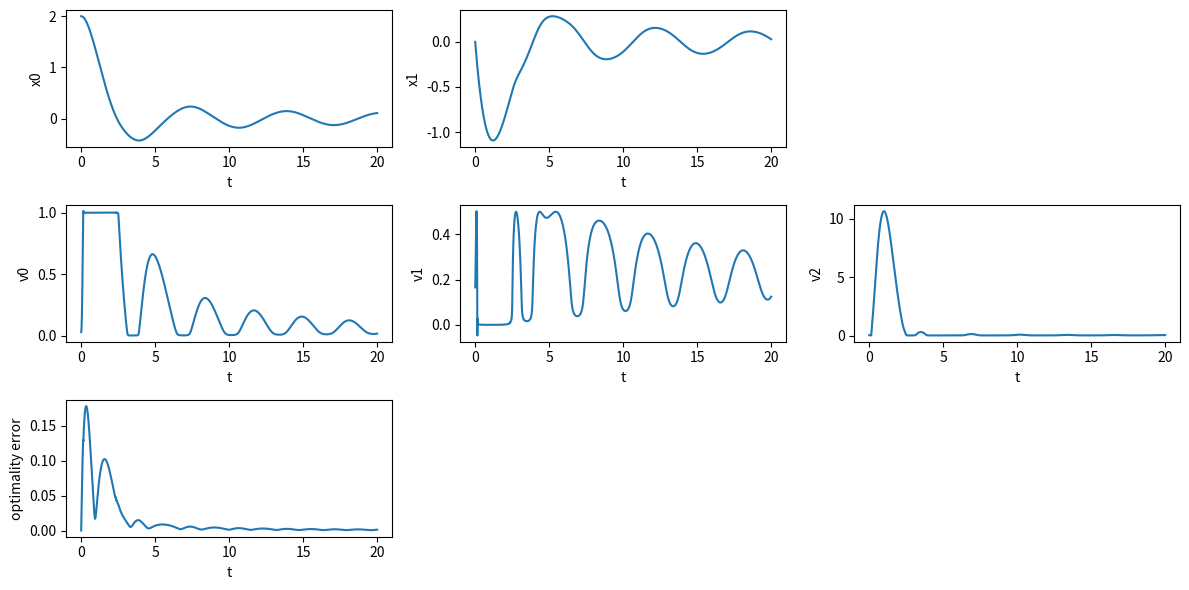

Write Python code to recreate this figure.
import numpy as np
import scipy as sci
import time
import matplotlib.pyplot as plt

class CGMRES:
    def __init__(self):
        self.t0 = 0.0
        self.T_mpc = 20 # シミュレーション時間
        self.dt_mpc = 5e-3 # クロック

        self.Tf = 1.0 # horizon
        self.N = 5    # n of horizon
        self.alpha = 0.5 # ?

        self.Tcur = 0.0
        self.dtau = self.Tcur/self.N

        self.zeta = 1.0/self.dt_mpc # zeta
        self.h_fd = 1e-6 # ?
        self.m_gmres = 5 # dimention of vector of gmres
        self.initial_error_tol = 1e-6 # r_0

        self.q = np.array([1.0, 10.0])
        self.r = np.array([1.0, 0.01])
        self.qf = np.array([1.0, 10.0])

        self.umin = 0.0
        self.umax = 1.0

        self.x0 = np.array([2.0, 0.0]) # init state
        self.u0 = np.array([0.1, 0.9]) # init input
        self.mu0 = np.array([0.03]) # init constraint
        self.v0 = np.concatenate([self.u0, self.mu0])
        self.lam0 = np.array([0.0, 0.0]) # init lamda

        self.xref = np.array([0.0, 0.0])
        self.uref = np.array([0.0, 0.0])

        self.nx = len(self.x0)
        self.nu = len(self.u0)
        self.nc = len(self.mu0)
        self.nv = self.nu + self.nc

        self.X = np.zeros((self.N + 1, self.nx)) # state
        self.U = np.tile(self.v0, self.N) # input
        self.Lam = np.zeros((self.N + 1, self.nx)) # lamda
        self.Udot = np.zeros(self.N * self.nv) # Udot

        self.opt_error = None
        
        # local constraints
        self.a = -1
        self.b = -1

    def calc_f(self, x: np.ndarray, u: np.ndarray, t: float): # dynamics
        f = np.array([
            x[1],
            self.a * x[0] + self.b * x[1] * u[0]
        ])
        return f

    def calc_fx(self, x: np.ndarray, u: np.ndarray, t: float): # df/dx
        fx = np.array([
            [0, 0],
            [self.a, self.b * u[0]]
        ])
        return fx

    def calc_fu(self, x: np.ndarray, u: np.ndarray, t: float): # df/du
        fu = np.array([
            [0, 0],
            [self.b * x[1], 0]
        ])
        return fu

    def calc_l(self, x: np.ndarray, u: np.ndarray, t: float): # stage cost
        xres = x - self.xref
        ures = u - self.uref
        l = 0.5*self.q[0]*xres[0]**2 + 0.5*self.q[1]*xres[1]**2 \
                + 0.5*self.r[0]*ures[0]**2 - self.r[1]*ures[1]
        return l

    def calc_lx(self, x: np.ndarray, u: np.ndarray, t: float): # dl/dx
        xres = x - self.xref
        ures = u - self.uref
        lx = np.array([
            self.q[0] * xres[0],
            self.q[1] * xres[1]
        ])
        return lx

    def calc_lu(self, x: np.ndarray, u: np.ndarray, t: float): # dl/du
        xres = x - self.xref
        ures = u - self.uref
        lu = np.array([
            self.r[0] * ures[0],
            -self.r[1]
        ])
        return lu

    def calc_lf(self, x: np.ndarray, t: float): # terminal cost
        xres = x - self.ref
        lf = 0.5*self.qf[0]*xres[0]**2 + 0.5*self.qf[1]*xres[1]**2
        return lf

    def calc_lfx(self, x: np.ndarray, t: float): # dlf/dx
        lfx = np.array([
            self.qf[0]*x[0],
            self.qf[1]*x[1]
        ])
        return lfx

    def calc_C(self, x: np.ndarray, u: np.ndarray, t: float): # eq constraint
        C = np.array([
            (u[0] - 0.5*(self.umax + self.umin))**2 + u[1]**2 \
                    - (0.5*(self.umax - self.umin))**2
        ])
        return C

    def calc_Cx(self, x: np.ndarray, u: np.ndarray, t: float): # dC/dx
        Cx = np.array([
            [0,0]
        ])
        return Cx

    def calc_Cu(self, x: np.ndarray, u: np.ndarray, t: float): # dC/du
        Cu = np.array([
            [2*(u[0] - 0.5*(self.umax + self.umin)), 2*u[1]]
        ])
        return Cu

    def calc_H(self, x:np.ndarray, u: np.ndarray, lam: np.ndarray, mu: np.ndarray, t: float): # homiltonian
        H = self.calc_l(x,u,t) + self.calc_f(x,u,t).T@lam + self.calc_C(x,u,t).T@mu
        return H

    def calc_Hx(self, x:np.ndarray, u: np.ndarray, lam: np.ndarray, mu: np.ndarray, t: float): # dH/dx
        Hx = self.calc_lx(x,u,t) + self.calc_fx(x,u,t).T@lam + self.calc_Cx(x,u,t).T@mu
        return Hx

    def calc_Hu(self, x:np.ndarray, u: np.ndarray, lam: np.ndarray, mu: np.ndarray, t: float): # dH/du
        Hu = self.calc_lu(x,u,t) + self.calc_fu(x,u,t).T@lam + self.calc_Cu(x,u,t).T@mu
        return Hu

    def calc_Hv(self, x: np.ndarray, v: np.ndarray, lam: np.ndarray, t: float): # 最適性条件
        u = v[0:self.nu]
        mu = v[self.nu:]
        Hu = self.calc_Hu(x,u,lam,mu,t)
        C = self.calc_C(x,u,t)
        return np.concatenate([Hu, C])

    def calc_Hvv(self, x: np.ndarray, v: np.ndarray, lam: np.ndarray, t: float): # right hand of cgmres
        Hvv = np.zeros((self.nv, self.nv))
        Hv = self.calc_Hv(x,v,lam,t)
        for i in range(self.nv):
            e = np.eye(self.nv)[i]
            Hvv[:, i] = (self.calc_Hv(x, v+self.h_fd*e, lam, t) - Hv) / self.h_fd
        return Hvv

    def rollout_x(self, xt: np.ndarray, U: np.ndarray, t: float): # update state
        xs = np.empty((self.N + 1, self.nx))
        xs[0] = xt

        for i in range(self.N):
            u = U[i][:self.nu]
            xs[i+1] = xs[i] + self.calc_f(xs[i],u,t+i*self.dtau) * self.dtau

        return xs

    def rollout_lam(self, xs: np.ndarray, U: np.ndarray, t: float): # update lamda
        lams = np.empty((self.N + 1, self.nx))
        lams[self.N] = self.calc_lfx(xs[self.N], t)

        for i in range(self.N-1, -1, -1):
            u = U[i][:self.nu]
            mu = U[i][self.nu:]
            lams[i] = lams[i + 1] + self.calc_Hu(xs[i],u,lams[i+1],mu,t+i*self.dtau) * self.dtau

        return lams

    def calc_F(self, U: np.ndarray, xt: np.ndarray, t: float):
        U = U.reshape((self.N, self.nv))
        F = np.empty((self.N, self.nv))

        xs = self.rollout_x(xt,U,t)
        lams = self.rollout_lam(xs,U,t)

        for i in range(self.N):
            Hv = self.calc_Hv(xs[i], U[i], lams[i+1], t+i*self.dtau)
            F[i] = Hv

        return F.reshape(-1)

    def update_solution(self, xt: np.ndarray, t: float): # calc U
        U = self.U
        Udot0 = self.Udot

        Hm_, Vm1, r0_norm = self.arnoldi_fdgmres(U,Udot0,xt,t)

        e1 = np.zeros(self.m_gmres+1)
        e1[0] = 1
        Rm_, gm_ = self.givens_rotation(Hm_, r0_norm*e1)

        y = self.backward_submititution(Rm_[0:self.m_gmres, :], gm_[0:self.m_gmres])
        
        self.Udot = Udot0 + Vm1[:, 0:self.m_gmres]@y
        self.U = U + self.Udot * self.dt_mpc

        self.opt_error = self.calc_opt_error(self.U,xt,t)
        return

    def arnoldi_fdgmres(self, U: np.ndarray, Udot0: np.ndarray, xt: np.ndarray, t: float): # arnoldi method
        xdot = self.calc_f(xt, U[0:self.nu], t)

        FUxt = self.calc_F(U + Udot0 * self.h_fd, xt + xdot*self.h_fd, t + self.h_fd)
        Fxt = self.calc_F(U, xt+xdot*self.h_fd, t+self.h_fd)
        F = self.calc_F(U, xt, t)

        b = -self.zeta *F - (Fxt - F) / self.h_fd
        A_Udot0 = (FUxt - Fxt) / self.h_fd
        r0 = b - A_Udot0
        r0_norm = np.linalg.norm(r0)

        Hm_ = np.zeros((self.m_gmres+1, self.m_gmres))
        Vm1 = np.zeros((self.N*self.nv, self.m_gmres+1))
        Vm1[:, 0] = r0 / r0_norm

        for j in range(self.m_gmres):
            FUxt = self.calc_F(U+Vm1[:,j]*self.h_fd, xt+xdot*self.h_fd, t+self.h_fd)
            Avj = (FUxt - Fxt) / self.h_fd

            for i in range(j+1):
                Hm_[i,j] = Avj.T @ Vm1[:,i]

            vj1_hat = Avj
            for i in range(j+1):
                vj1_hat = vj1_hat - Hm_[i,j]*Vm1[:,i]

            Hm_[j+1, j] = np.linalg.norm(vj1_hat)
            Vm1[:, j+1] = vj1_hat / Hm_[j+1, j]

        return Hm_, Vm1, r0_norm

    def givens_rotation(self, Hm_: np.ndarray, gm_: np.ndarray):
        Rm_ = Hm_

        for i in range(self.m_gmres):
            den = np.sqrt(Rm_[i][i]**2 + Rm_[i+1][i]**2)
            ci = Rm_[i][i] / den
            si = Rm_[i+1][i] / den

            rot = np.array([[
                [ci, si],
                [-si, ci]
            ]])

            Rm_[i:i+2, :] = rot @ Rm_[i:i+2, :]
            gm_[i:i+2] = rot @ gm_[i:i+2]

        return Rm_, gm_

    def backward_submititution(self, Rm: np.ndarray, gm: np.ndarray):
        y = np.zeros(self.m_gmres)

        for i in range(self.m_gmres-1, -1, -1):
            y[i] = (gm[i] - (Rm[i,i+1:].T @ y[i+1:])) / Rm[i,i]

        return y

    def calc_opt_error(self, U: np.ndarray, xt: np.ndarray, t: float):
        F = self.calc_F(U,xt,t)
        return np.linalg.norm(F)

    def update_horizon(self, t: float):
        self.Tcur = self.Tf * (1 - np.exp(-self.alpha * (t-self.t0)))
        self.dtau = self.Tcur / self.N

    def get_control_input(self):
        return self.U[0:self.nu]

    def rk4(self, x, u, t, dt):
        k1 = self.calc_f(x,u,t)
        k2 = self.calc_f(x+0.5*dt*k1, u, t)
        k3 = self.calc_f(x+0.5*dt*k2, u, t)
        k4 = self.calc_f(x+dt*k3, u, t)
        x_next = x + (k1+2*k2+2*k3+k4)*dt/6
        return x_next

    def initial_newton(self):
        self.lam0 = self.calc_lfx(self.x0, self.t0)
        opt_error = np.inf
        Hv = self.calc_Hv(self.x0, self.v0, self.lam0, self.t0)
        opt_error = np.linalg.norm(Hv) * np.sqrt(self.N)

        while opt_error > self.initial_error_tol:
            Hvv = self.calc_Hvv(self.x0, self.v0, self.lam0, self.t0)
            Hv = self.calc_Hv(self.x0, self.v0, self.lam0, self.t0)
            dv = -np.linalg.solve(Hvv, Hv)
            self.v0 = self.v0 + dv
            opt_error = np.linalg.norm(Hv) * np.sqrt(self.N)

        self.opt_error = opt_error
        self.u0 = self.v0[0:self.nu]
        self.mu0 = self.v0[self.nu:]

        self.U = np.tile(self.v0, self.N)
        self.Udot = np.zeros(self.U.shape)

    def run(self):
        N_mpc = int(self.T_mpc / self.dt_mpc)
        t_hist = np.linspace(0, self.T_mpc, N_mpc+1)
        x_hist = []
        v_hist = []
        opt_error_hist = []

        self.initial_newton()

        print('initial input(u, u_dummy, mu): \n', self.v0)

        t = 0.0
        xt = self.x0
        u = self.U[0:self.nu]

        timer = time.perf_counter()
        for i, t in enumerate(t_hist):

            self.update_horizon(t)
            self.update_solution(xt, t)
            u = self.get_control_input()

            x_hist.append(xt)
            v_hist.append(self.U[0:self.nv])
            opt_error_hist.append(self.opt_error)

            xt = self.rk4(xt, u, t, self.dt_mpc)
            t = t + self.dt_mpc
        elapsed = time.perf_counter() - timer

        print()
        print('final state:\n', xt)
        print('computation time[s]:\n', elapsed)

        self.t_hist  = t_hist
        self.x_hist = np.array(x_hist)
        self.v_hist = np.array(v_hist)
        self.opt_error_hist = np.array(opt_error_hist)
        return

cgmres = CGMRES()
cgmres.run()

col = max(cgmres.nx, cgmres.nv)

fig, axes = plt.subplots(3, col, figsize=(12, 6), tight_layout=True)

for j in range(col):
    if j >= cgmres.nx:
        fig.delaxes(axes[0, j])
        break
    axes[0, j].set_xlabel('t')
    axes[0, j].set_ylabel(f'x{j}')
    axes[0, j].plot(cgmres.t_hist, cgmres.x_hist[:, j])

for j in range(col):
    if j >= cgmres.nv:
        fig.delaxes(axes[1, j])
        break
    axes[1, j].set_xlabel('t')
    axes[1, j].set_ylabel(f'v{j}')
    axes[1, j].plot(cgmres.t_hist, cgmres.v_hist[:, j])

axes[2, 0].set_xlabel('t')
axes[2, 0].set_ylabel(f'optimality error')
axes[2, 0].plot(cgmres.t_hist, cgmres.opt_error_hist)
for j in range(1, col):
    fig.delaxes(axes[2, j])
plt.show()




    












